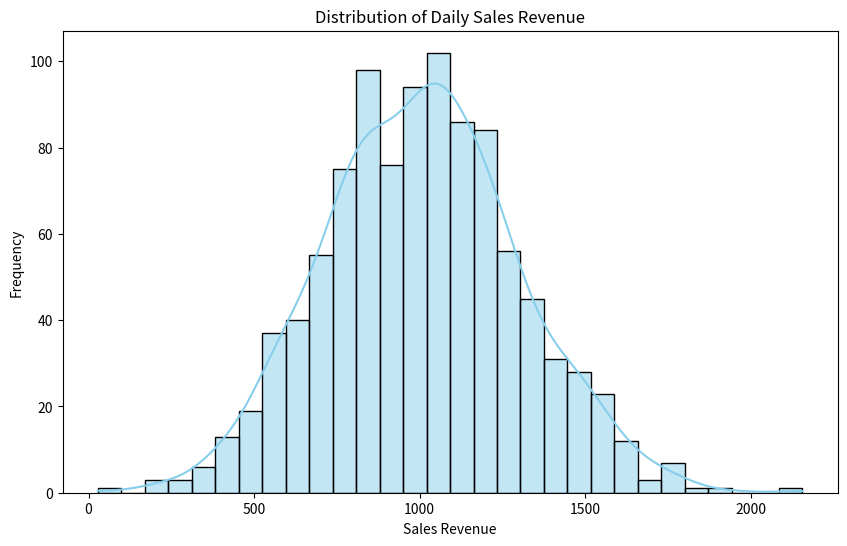

Source code (Python):
import matplotlib.pyplot as plt
import seaborn as sns
import numpy as np

# Generate hypothetical sales data
np.random.seed(42)
sales_data = np.random.normal(loc=1000, scale=300, size=1000)

# Plotting the distribution
plt.figure(figsize=(10, 6))
sns.histplot(sales_data, bins=30, kde=True, color='skyblue')
plt.title('Distribution of Daily Sales Revenue')
plt.xlabel('Sales Revenue')
plt.ylabel('Frequency')
plt.show()
